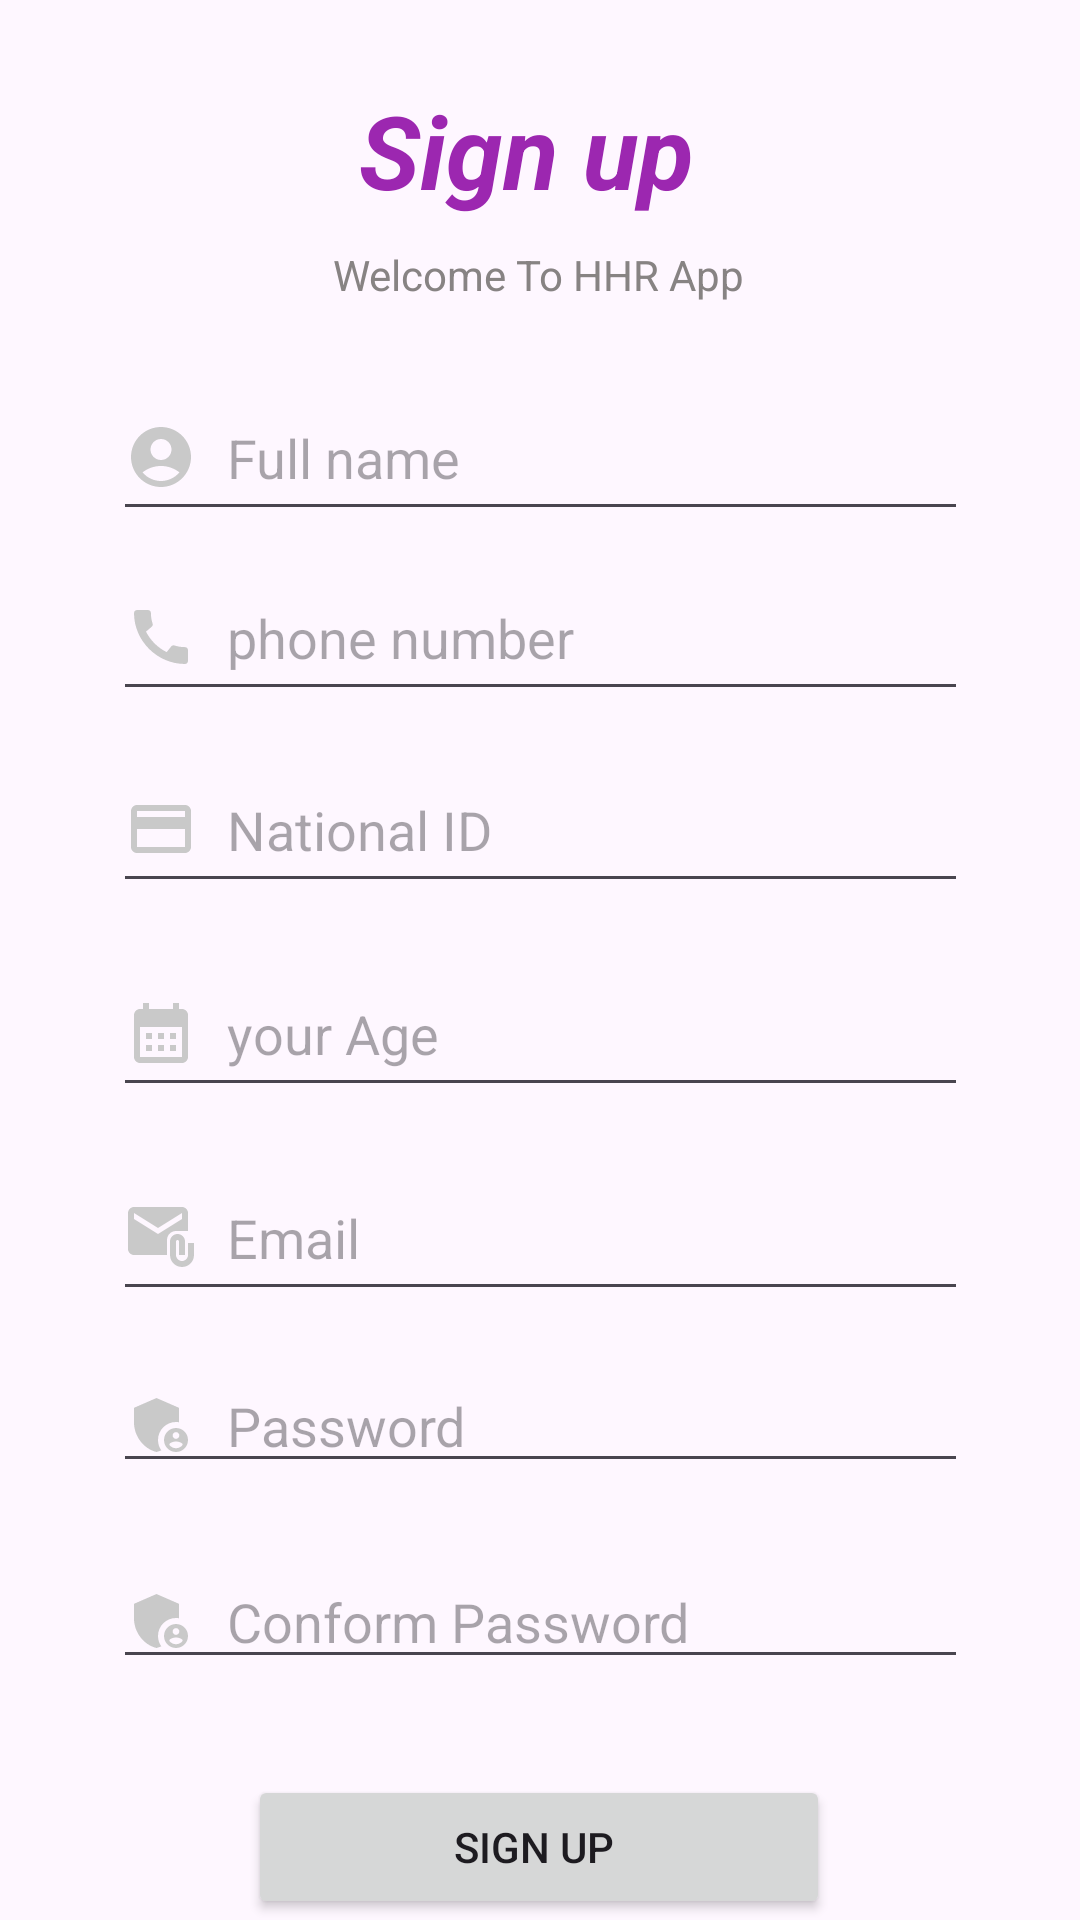

The Android layout XML behind this screen, and the referenced resources:
<!-- AndroidManifest.xml: application theme Theme.HHR_Project -->
<!-- res/layout/activity_sign_up.xml -->
<?xml version="1.0" encoding="utf-8"?>

<androidx.constraintlayout.widget.ConstraintLayout xmlns:android="http://schemas.android.com/apk/res/android"
    xmlns:app="http://schemas.android.com/apk/res-auto"
    xmlns:tools="http://schemas.android.com/tools"
    android:layout_width="match_parent"
    android:layout_height="match_parent"
    tools:context=".SignUp">


    <TextView
        android:id="@+id/textView5"
        android:layout_width="wrap_content"
        android:layout_height="wrap_content"
        android:text="Sign up "
        android:textColor="#9C27B0"
        android:textSize="34sp"
        android:textStyle="bold|italic"
        app:layout_constraintBottom_toBottomOf="parent"
        app:layout_constraintEnd_toEndOf="parent"
        app:layout_constraintHorizontal_bias="0.498"
        app:layout_constraintStart_toStartOf="parent"
        app:layout_constraintTop_toTopOf="parent"
        app:layout_constraintVertical_bias="0.046" />

    <TextView
        android:id="@+id/textView6"
        android:layout_width="wrap_content"
        android:layout_height="wrap_content"
        android:text="Welcome To HHR App"
        android:textColor="#878383"
        app:layout_constraintBottom_toBottomOf="parent"
        app:layout_constraintEnd_toEndOf="parent"
        app:layout_constraintHorizontal_bias="0.498"
        app:layout_constraintStart_toStartOf="parent"
        app:layout_constraintTop_toBottomOf="@+id/textView5"
        app:layout_constraintVertical_bias="0.017" />

    <EditText
        android:id="@+id/SignPhone"
        android:drawablePadding="10dp"

        android:layout_width="285dp"
        android:layout_height="52dp"
        android:layout_marginTop="8dp"
        android:drawableLeft="@drawable/baseline_call_24"
        android:ems="10"
        android:hint="phone number"
        android:inputType="phone"
        app:layout_constraintEnd_toEndOf="parent"
        app:layout_constraintStart_toStartOf="parent"
        app:layout_constraintTop_toBottomOf="@+id/SignUserName" />

    <EditText
        android:id="@+id/SignUserName"
        android:layout_width="285dp"
        android:layout_height="52dp"

        android:layout_marginTop="24dp"
        android:drawableLeft="@drawable/baseline_account_circle_24"
        android:drawablePadding="10dp"
        android:ems="10"
        android:hint="Full name"
        android:inputType="text"
        app:layout_constraintEnd_toEndOf="parent"
        app:layout_constraintStart_toStartOf="parent"
        app:layout_constraintTop_toBottomOf="@+id/textView6" />

    <EditText
        android:id="@+id/SignId"
        android:layout_width="285dp"
        android:layout_height="52dp"
        android:layout_marginTop="12dp"
        android:drawableLeft="@drawable/baseline_credit_card_24"
        android:ems="10"
        android:hint="National ID"
        android:drawablePadding="10dp"

        android:inputType="textPassword"
        app:layout_constraintEnd_toEndOf="parent"
        app:layout_constraintStart_toStartOf="parent"
        app:layout_constraintTop_toBottomOf="@+id/SignPhone" />

    <EditText
        android:id="@+id/SignPassword"
        android:layout_width="285dp"
        android:layout_height="0dp"

        android:layout_marginTop="16dp"
        android:drawableLeft="@drawable/baseline_admin_panel_settings_24"
        android:drawablePadding="10dp"
        android:ems="10"
        android:hint="Password"
        android:inputType="textPassword"
        app:layout_constraintEnd_toEndOf="parent"
        app:layout_constraintStart_toStartOf="parent"
        app:layout_constraintTop_toBottomOf="@+id/SignEmail"
        tools:ignore="TouchTargetSizeCheck" />

    <EditText
        android:id="@+id/SignPasswordConform"
        android:layout_width="285dp"

        android:layout_height="0dp"
        android:layout_marginTop="24dp"
        android:drawableLeft="@drawable/baseline_admin_panel_settings_24"
        android:drawablePadding="10dp"
        android:ems="10"
        android:hint="Conform Password"
        android:inputType="textPassword"
        app:layout_constraintEnd_toEndOf="parent"
        app:layout_constraintStart_toStartOf="parent"
        app:layout_constraintTop_toBottomOf="@+id/SignPassword"
        tools:ignore="TouchTargetSizeCheck" />

    <Button
        android:id="@+id/SignBtn"
        android:layout_width="194dp"
        android:layout_height="48dp"
        android:layout_marginTop="32dp"
        android:drawablePadding="10dp"
        android:text="Sign up "

        app:layout_constraintEnd_toEndOf="parent"
        app:layout_constraintHorizontal_bias="0.497"
        app:layout_constraintStart_toStartOf="parent"
        app:layout_constraintTop_toBottomOf="@+id/SignPasswordConform"
        tools:ignore="DuplicateSpeakableTextCheck" />

    <TextView
        android:id="@+id/LogLink"
        android:layout_width="wrap_content"

        android:layout_height="wrap_content"
        android:layout_marginTop="16dp"
        android:drawablePadding="10dp"
        android:text="have an account! Log in"
        android:textSize="16sp"
        app:layout_constraintBottom_toBottomOf="parent"
        app:layout_constraintEnd_toEndOf="parent"
        app:layout_constraintHorizontal_bias="0.497"
        app:layout_constraintStart_toStartOf="parent"
        app:layout_constraintTop_toBottomOf="@+id/SignBtn"
        app:layout_constraintVertical_bias="0.348" />

    <EditText
        android:id="@+id/SignEmail"
        android:layout_width="285dp"
        android:layout_height="52dp"
        android:layout_marginTop="16dp"
        android:drawableLeft="@drawable/baseline_attach_email_24"
        android:drawablePadding="10dp"
        android:drawingCacheQuality="auto"
        android:ems="10"
        android:hint="Email"
        android:inputType="text"
        app:layout_constraintEnd_toEndOf="parent"
        app:layout_constraintStart_toStartOf="parent"
        app:layout_constraintTop_toBottomOf="@+id/SignAge"
        tools:ignore="MissingConstraints,TextFields" />

    <EditText
        android:id="@+id/SignAge"
        android:layout_width="285dp"

        android:layout_height="52dp"
        android:layout_marginTop="16dp"
        android:drawableLeft="@drawable/baseline_calendar_month_24"
        android:drawablePadding="10dp"
        android:ems="10"
        android:hint="your Age"
        android:inputType="number"
        app:layout_constraintEnd_toEndOf="parent"
        app:layout_constraintStart_toStartOf="parent"
        app:layout_constraintTop_toBottomOf="@+id/SignId" />


</androidx.constraintlayout.widget.ConstraintLayout>
<!-- resources referenced by this layout -->
<resources>
  <!-- drawable baseline_account_circle_24 (drawable) -->
  <vector android:height="24dp" android:tint="#C9C9C9"
      android:viewportHeight="24" android:viewportWidth="24"
      android:width="24dp" xmlns:android="http://schemas.android.com/apk/res/android">
      <path android:fillColor="@android:color/white" android:pathData="M12,2C6.48,2 2,6.48 2,12s4.48,10 10,10s10,-4.48 10,-10S17.52,2 12,2zM12,6c1.93,0 3.5,1.57 3.5,3.5S13.93,13 12,13s-3.5,-1.57 -3.5,-3.5S10.07,6 12,6zM12,20c-2.03,0 -4.43,-0.82 -6.14,-2.88C7.55,15.8 9.68,15 12,15s4.45,0.8 6.14,2.12C16.43,19.18 14.03,20 12,20z"/>
  </vector>
  <!-- drawable baseline_attach_email_24 (drawable) -->
  <vector android:height="24dp" android:tint="#C9C9C9"
      android:viewportHeight="24" android:viewportWidth="24"
      android:width="24dp" xmlns:android="http://schemas.android.com/apk/res/android">
      <path android:fillColor="@android:color/white" android:pathData="M21,10V4c0,-1.1 -0.9,-2 -2,-2H3C1.9,2 1.01,2.9 1.01,4L1,16c0,1.1 0.9,2 2,2h11v-5c0,-1.66 1.34,-3 3,-3H21zM11,11L3,6V4l8,5l8,-5v2L11,11z"/>
      <path android:fillColor="@android:color/white" android:pathData="M21,14v4c0,1.1 -0.9,2 -2,2s-2,-0.9 -2,-2v-4.5c0,-0.28 0.22,-0.5 0.5,-0.5s0.5,0.22 0.5,0.5V18h2v-4.5c0,-1.38 -1.12,-2.5 -2.5,-2.5S15,12.12 15,13.5V18c0,2.21 1.79,4 4,4s4,-1.79 4,-4v-4H21z"/>
  </vector>
  <!-- drawable baseline_calendar_month_24 (drawable) -->
  <vector android:height="24dp" android:tint="#C9C9C9"
      android:viewportHeight="24" android:viewportWidth="24"
      android:width="24dp" xmlns:android="http://schemas.android.com/apk/res/android">
      <path android:fillColor="@android:color/white" android:pathData="M19,4h-1V2h-2v2H8V2H6v2H5C3.89,4 3.01,4.9 3.01,6L3,20c0,1.1 0.89,2 2,2h14c1.1,0 2,-0.9 2,-2V6C21,4.9 20.1,4 19,4zM19,20H5V10h14V20zM9,14H7v-2h2V14zM13,14h-2v-2h2V14zM17,14h-2v-2h2V14zM9,18H7v-2h2V18zM13,18h-2v-2h2V18zM17,18h-2v-2h2V18z"/>
  </vector>
  <!-- drawable baseline_call_24 (drawable) -->
  <vector android:height="24dp" android:tint="#C9C9C9"
      android:viewportHeight="24" android:viewportWidth="24"
      android:width="24dp" xmlns:android="http://schemas.android.com/apk/res/android">
      <path android:fillColor="@android:color/white" android:pathData="M20.01,15.38c-1.23,0 -2.42,-0.2 -3.53,-0.56 -0.35,-0.12 -0.74,-0.03 -1.01,0.24l-1.57,1.97c-2.83,-1.35 -5.48,-3.9 -6.89,-6.83l1.95,-1.66c0.27,-0.28 0.35,-0.67 0.24,-1.02 -0.37,-1.11 -0.56,-2.3 -0.56,-3.53 0,-0.54 -0.45,-0.99 -0.99,-0.99H4.19C3.65,3 3,3.24 3,3.99 3,13.28 10.73,21 20.01,21c0.71,0 0.99,-0.63 0.99,-1.18v-3.45c0,-0.54 -0.45,-0.99 -0.99,-0.99z"/>
  </vector>
  <!-- drawable baseline_credit_card_24 (drawable) -->
  <vector android:height="24dp" android:tint="#C9C9C9"
      android:viewportHeight="24" android:viewportWidth="24"
      android:width="24dp" xmlns:android="http://schemas.android.com/apk/res/android">
      <path android:fillColor="@android:color/white" android:pathData="M20,4L4,4c-1.11,0 -1.99,0.89 -1.99,2L2,18c0,1.11 0.89,2 2,2h16c1.11,0 2,-0.89 2,-2L22,6c0,-1.11 -0.89,-2 -2,-2zM20,18L4,18v-6h16v6zM20,8L4,8L4,6h16v2z"/>
  </vector>
  <style name="Theme.HHR_Project" parent="Base.Theme.HHR_Project" />
  <style name="Base.Theme.HHR_Project" parent="Theme.Material3.DayNight.NoActionBar">
          
          
      </style>
</resources>
